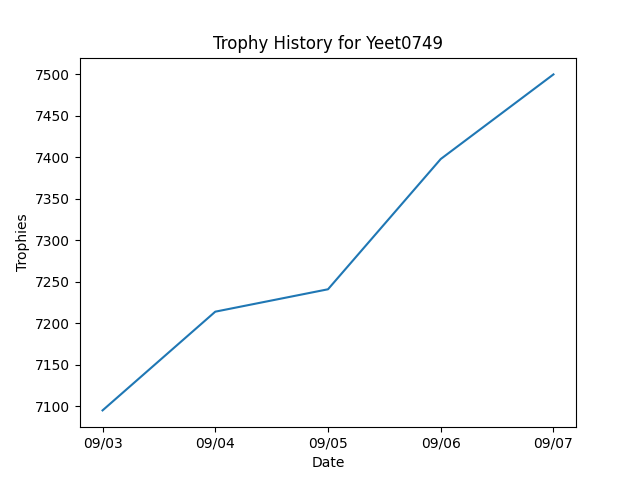

Source data for this figure (header and first rows):
timestamp, name, player_tag, trophies, bestTrophies, wins, losses, battleCount, winrate
9/3/2025 16:41, Yeet0749, #V2PV9LGUV, 7095, 7095, 833.0, 624.0, 1457, 57.17
9/4/2025 16:46, Yeet0749, #V2PV9LGUV, 7214, 7215, 838.0, 625.0, 1463, 57.28
9/5/2025 23:59, Yeet0749, #V2PV9LGUV, 7241, 7273, 840.0, 626.0, 1466, 57.3
9/6/2025 21:03, Yeet0749, #V2PV9LGUV, 7398, 7455, 850.0, 631.0, 1481, 57.39
9/7/2025 23:18, Yeet0749, #V2PV9LGUV, 7500, 7500, 853.0, 631.0, 1484, 57.48
09/08/25 18:37, Yeet0749, #V2PV9LGUV, 7500, 7500, 853.0, 631.0, 1484, 57.48
